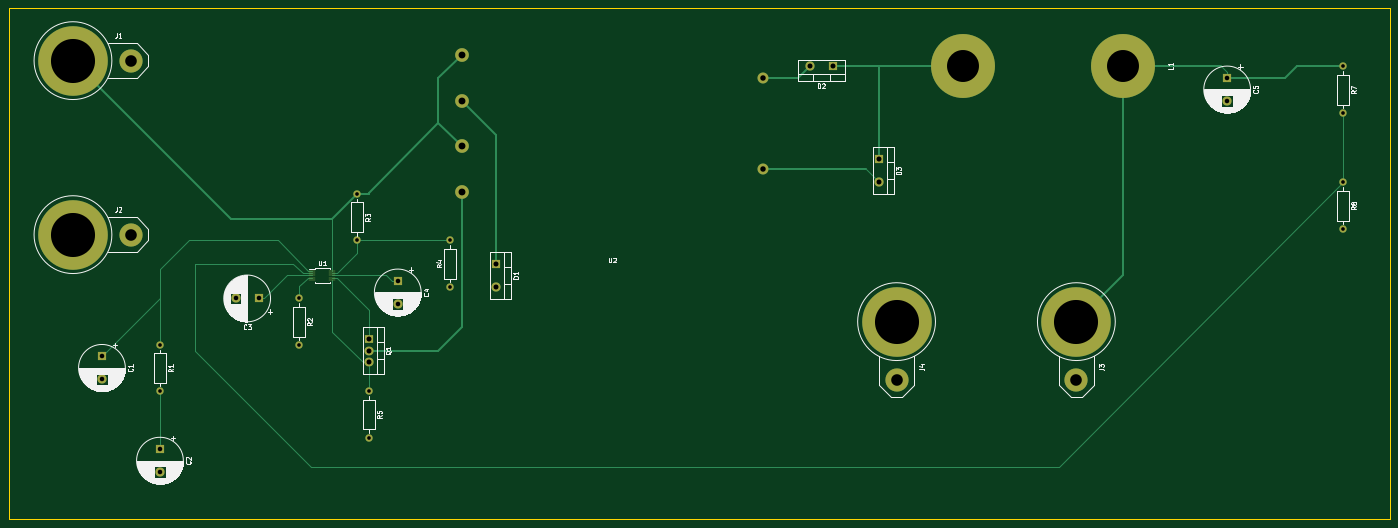
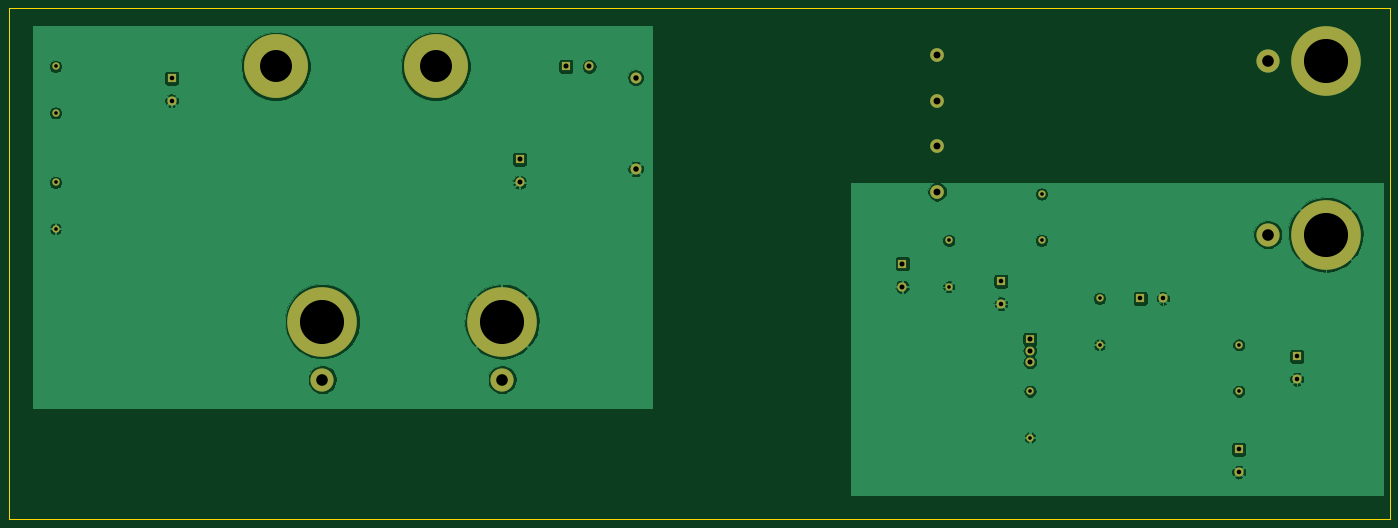
Circuit board: 11 layer files. Board 302.3 x 111.8 mm.
- bottom_copper: forward_converter_opto-B_Cu.gbr (94203 bytes)
- bottom_mask: forward_converter_opto-B_Mask.gbr (2258 bytes)
- paste: forward_converter_opto-B_Paste.gbr (518 bytes)
- bottom_silk: forward_converter_opto-B_SilkS.gbr (519 bytes)
- outline: forward_converter_opto-Edge_Cuts.gbr (824 bytes)
- top_copper: forward_converter_opto-F_Cu.gbr (6118 bytes)
- top_mask: forward_converter_opto-F_Mask.gbr (2543 bytes)
- paste: forward_converter_opto-F_Paste.gbr (803 bytes)
- top_silk: forward_converter_opto-F_SilkS.gbr (67866 bytes)
- drill: forward_converter_opto-NPTH.drl (284 bytes)
- drill: forward_converter_opto-PTH.drl (1002 bytes)

=== bottom_copper: forward_converter_opto-B_Cu.gbr (94203 bytes, source omitted) ===
=== bottom_mask: forward_converter_opto-B_Mask.gbr ===
G04 #@! TF.GenerationSoftware,KiCad,Pcbnew,(5.1.5)-3*
G04 #@! TF.CreationDate,2020-06-24T22:01:33+03:00*
G04 #@! TF.ProjectId,forward_converter_opto,666f7277-6172-4645-9f63-6f6e76657274,rev?*
G04 #@! TF.SameCoordinates,Original*
G04 #@! TF.FileFunction,Soldermask,Bot*
G04 #@! TF.FilePolarity,Negative*
%FSLAX46Y46*%
G04 Gerber Fmt 4.6, Leading zero omitted, Abs format (unit mm)*
G04 Created by KiCad (PCBNEW (5.1.5)-3) date 2020-06-24 22:01:33*
%MOMM*%
%LPD*%
G04 APERTURE LIST*
%ADD10C,2.000000*%
%ADD11R,2.000000X2.000000*%
%ADD12C,3.000000*%
%ADD13C,2.400000*%
%ADD14R,2.000000X1.905000*%
%ADD15O,2.000000X1.905000*%
%ADD16O,2.000000X2.000000*%
%ADD17C,14.000000*%
%ADD18O,1.600000X1.600000*%
%ADD19C,1.600000*%
%ADD20C,15.240000*%
%ADD21C,5.080000*%
G04 APERTURE END LIST*
D10*
X243840000Y-35480000D03*
D11*
X243840000Y-30480000D03*
D12*
X76200000Y-25400000D03*
X76200000Y-35400000D03*
X76200000Y-45400000D03*
X76200000Y-55400000D03*
D13*
X142200000Y-30400000D03*
X142200000Y-50400000D03*
D14*
X55880000Y-87630000D03*
D15*
X55880000Y-90170000D03*
X55880000Y-92710000D03*
D10*
X-2540000Y-96440000D03*
D11*
X-2540000Y-91440000D03*
X10160000Y-111760000D03*
D10*
X10160000Y-116760000D03*
D11*
X31750000Y-78740000D03*
D10*
X26750000Y-78740000D03*
X62230000Y-79930000D03*
D11*
X62230000Y-74930000D03*
X83820000Y-71120000D03*
D16*
X83820000Y-76200000D03*
D11*
X157480000Y-27940000D03*
D16*
X152400000Y-27940000D03*
D11*
X167640000Y-48260000D03*
D16*
X167640000Y-53340000D03*
D17*
X185980000Y-27940000D03*
X220980000Y-27940000D03*
D18*
X10160000Y-99060000D03*
D19*
X10160000Y-88900000D03*
D18*
X40640000Y-88900000D03*
D19*
X40640000Y-78740000D03*
D18*
X53340000Y-66040000D03*
D19*
X53340000Y-55880000D03*
X73660000Y-76200000D03*
D18*
X73660000Y-66040000D03*
D19*
X55880000Y-99060000D03*
D18*
X55880000Y-109220000D03*
X269240000Y-38100000D03*
D19*
X269240000Y-27940000D03*
X269240000Y-53340000D03*
D18*
X269240000Y-63500000D03*
D20*
X-8890000Y-26670000D03*
D21*
X3810000Y-26670000D03*
X3810000Y-64770000D03*
D20*
X-8890000Y-64770000D03*
X210820000Y-83820000D03*
D21*
X210820000Y-96520000D03*
X171450000Y-96520000D03*
D20*
X171450000Y-83820000D03*
M02*

=== paste: forward_converter_opto-B_Paste.gbr ===
G04 #@! TF.GenerationSoftware,KiCad,Pcbnew,(5.1.5)-3*
G04 #@! TF.CreationDate,2020-06-24T22:01:33+03:00*
G04 #@! TF.ProjectId,forward_converter_opto,666f7277-6172-4645-9f63-6f6e76657274,rev?*
G04 #@! TF.SameCoordinates,Original*
G04 #@! TF.FileFunction,Paste,Bot*
G04 #@! TF.FilePolarity,Positive*
%FSLAX46Y46*%
G04 Gerber Fmt 4.6, Leading zero omitted, Abs format (unit mm)*
G04 Created by KiCad (PCBNEW (5.1.5)-3) date 2020-06-24 22:01:33*
%MOMM*%
%LPD*%
G04 APERTURE LIST*
G04 APERTURE END LIST*
M02*

=== bottom_silk: forward_converter_opto-B_SilkS.gbr ===
G04 #@! TF.GenerationSoftware,KiCad,Pcbnew,(5.1.5)-3*
G04 #@! TF.CreationDate,2020-06-24T22:01:33+03:00*
G04 #@! TF.ProjectId,forward_converter_opto,666f7277-6172-4645-9f63-6f6e76657274,rev?*
G04 #@! TF.SameCoordinates,Original*
G04 #@! TF.FileFunction,Legend,Bot*
G04 #@! TF.FilePolarity,Positive*
%FSLAX46Y46*%
G04 Gerber Fmt 4.6, Leading zero omitted, Abs format (unit mm)*
G04 Created by KiCad (PCBNEW (5.1.5)-3) date 2020-06-24 22:01:33*
%MOMM*%
%LPD*%
G04 APERTURE LIST*
G04 APERTURE END LIST*
M02*

=== outline: forward_converter_opto-Edge_Cuts.gbr ===
G04 #@! TF.GenerationSoftware,KiCad,Pcbnew,(5.1.5)-3*
G04 #@! TF.CreationDate,2020-06-24T22:01:33+03:00*
G04 #@! TF.ProjectId,forward_converter_opto,666f7277-6172-4645-9f63-6f6e76657274,rev?*
G04 #@! TF.SameCoordinates,Original*
G04 #@! TF.FileFunction,Profile,NP*
%FSLAX46Y46*%
G04 Gerber Fmt 4.6, Leading zero omitted, Abs format (unit mm)*
G04 Created by KiCad (PCBNEW (5.1.5)-3) date 2020-06-24 22:01:33*
%MOMM*%
%LPD*%
G04 APERTURE LIST*
%ADD10C,0.100000*%
G04 APERTURE END LIST*
D10*
X279400000Y-30480000D02*
X279400000Y-127000000D01*
X-22860000Y-15240000D02*
X-22860000Y-127000000D01*
X-22860000Y-127000000D02*
X279400000Y-127000000D01*
X15240000Y-15240000D02*
X-22860000Y-15240000D01*
X279400000Y-15240000D02*
X15240000Y-15240000D01*
X279400000Y-30480000D02*
X279400000Y-15240000D01*
M02*

=== top_copper: forward_converter_opto-F_Cu.gbr ===
G04 #@! TF.GenerationSoftware,KiCad,Pcbnew,(5.1.5)-3*
G04 #@! TF.CreationDate,2020-06-24T22:01:33+03:00*
G04 #@! TF.ProjectId,forward_converter_opto,666f7277-6172-4645-9f63-6f6e76657274,rev?*
G04 #@! TF.SameCoordinates,Original*
G04 #@! TF.FileFunction,Copper,L1,Top*
G04 #@! TF.FilePolarity,Positive*
%FSLAX46Y46*%
G04 Gerber Fmt 4.6, Leading zero omitted, Abs format (unit mm)*
G04 Created by KiCad (PCBNEW (5.1.5)-3) date 2020-06-24 22:01:33*
%MOMM*%
%LPD*%
G04 APERTURE LIST*
%ADD10C,2.000000*%
%ADD11R,2.000000X2.000000*%
%ADD12C,3.000000*%
%ADD13C,2.400000*%
%ADD14R,2.000000X1.905000*%
%ADD15O,2.000000X1.905000*%
%ADD16O,2.000000X2.000000*%
%ADD17C,14.000000*%
%ADD18O,1.600000X1.600000*%
%ADD19C,1.600000*%
%ADD20R,1.400000X0.300000*%
%ADD21C,15.240000*%
%ADD22C,5.080000*%
%ADD23C,0.250000*%
%ADD24C,0.400000*%
G04 APERTURE END LIST*
D10*
X243840000Y-35480000D03*
D11*
X243840000Y-30480000D03*
D12*
X76200000Y-25400000D03*
X76200000Y-35400000D03*
X76200000Y-45400000D03*
X76200000Y-55400000D03*
D13*
X142200000Y-30400000D03*
X142200000Y-50400000D03*
D14*
X55880000Y-87630000D03*
D15*
X55880000Y-90170000D03*
X55880000Y-92710000D03*
D10*
X-2540000Y-96440000D03*
D11*
X-2540000Y-91440000D03*
X10160000Y-111760000D03*
D10*
X10160000Y-116760000D03*
D11*
X31750000Y-78740000D03*
D10*
X26750000Y-78740000D03*
X62230000Y-79930000D03*
D11*
X62230000Y-74930000D03*
X83820000Y-71120000D03*
D16*
X83820000Y-76200000D03*
D11*
X157480000Y-27940000D03*
D16*
X152400000Y-27940000D03*
D11*
X167640000Y-48260000D03*
D16*
X167640000Y-53340000D03*
D17*
X185980000Y-27940000D03*
X220980000Y-27940000D03*
D18*
X10160000Y-99060000D03*
D19*
X10160000Y-88900000D03*
D18*
X40640000Y-88900000D03*
D19*
X40640000Y-78740000D03*
D18*
X53340000Y-66040000D03*
D19*
X53340000Y-55880000D03*
X73660000Y-76200000D03*
D18*
X73660000Y-66040000D03*
D19*
X55880000Y-99060000D03*
D18*
X55880000Y-109220000D03*
X269240000Y-38100000D03*
D19*
X269240000Y-27940000D03*
X269240000Y-53340000D03*
D18*
X269240000Y-63500000D03*
D20*
X43520000Y-72660000D03*
X43520000Y-73160000D03*
X43520000Y-73660000D03*
X43520000Y-74160000D03*
X43520000Y-74660000D03*
X47920000Y-74660000D03*
X47920000Y-74160000D03*
X47920000Y-73660000D03*
X47920000Y-73160000D03*
X47920000Y-72660000D03*
D21*
X-8890000Y-26670000D03*
D22*
X3810000Y-26670000D03*
X3810000Y-64770000D03*
D21*
X-8890000Y-64770000D03*
X210820000Y-83820000D03*
D22*
X210820000Y-96520000D03*
X171450000Y-96520000D03*
D21*
X171450000Y-83820000D03*
D23*
X42570000Y-72660000D02*
X35950000Y-66040000D01*
X43520000Y-72660000D02*
X42570000Y-72660000D01*
X35950000Y-66040000D02*
X16510000Y-66040000D01*
X16510000Y-66040000D02*
X10160000Y-72390000D01*
X10160000Y-78740000D02*
X-2540000Y-91440000D01*
X10160000Y-78740000D02*
X10160000Y-88900000D01*
X10160000Y-72390000D02*
X10160000Y-78740000D01*
X10160000Y-99060000D02*
X10160000Y-111760000D01*
X33000000Y-78740000D02*
X38080000Y-73660000D01*
X31750000Y-78740000D02*
X33000000Y-78740000D01*
X38080000Y-73660000D02*
X43520000Y-73660000D01*
X48870000Y-73660000D02*
X47920000Y-73660000D01*
X59710000Y-73660000D02*
X48870000Y-73660000D01*
X60980000Y-74930000D02*
X59710000Y-73660000D01*
X62230000Y-74930000D02*
X60980000Y-74930000D01*
X164700000Y-50400000D02*
X167640000Y-53340000D01*
D24*
X142200000Y-50400000D02*
X164700000Y-50400000D01*
D23*
X242550000Y-27940000D02*
X243840000Y-29230000D01*
X243840000Y-29230000D02*
X243840000Y-30480000D01*
D24*
X220980000Y-27940000D02*
X242550000Y-27940000D01*
X256540000Y-30480000D02*
X259080000Y-27940000D01*
X243840000Y-30480000D02*
X256540000Y-30480000D01*
X259080000Y-27940000D02*
X269240000Y-27940000D01*
X220980000Y-73660000D02*
X210820000Y-83820000D01*
X220980000Y-27940000D02*
X220980000Y-73660000D01*
X83820000Y-43020000D02*
X76200000Y-35400000D01*
X83820000Y-71120000D02*
X83820000Y-43020000D01*
X149940000Y-30400000D02*
X152400000Y-27940000D01*
X142200000Y-30400000D02*
X149940000Y-30400000D01*
X157480000Y-27940000D02*
X185980000Y-27940000D01*
X167640000Y-48260000D02*
X167640000Y-27940000D01*
D23*
X48870000Y-74160000D02*
X47920000Y-74160000D01*
X55880000Y-81170000D02*
X48870000Y-74160000D01*
X55880000Y-87630000D02*
X55880000Y-81170000D01*
D24*
X76200000Y-55400000D02*
X76200000Y-85090000D01*
X71120000Y-90170000D02*
X55880000Y-90170000D01*
X76200000Y-85090000D02*
X71120000Y-90170000D01*
D23*
X47920000Y-75060000D02*
X47920000Y-74660000D01*
X47920000Y-86000000D02*
X47920000Y-75060000D01*
X54630000Y-92710000D02*
X47920000Y-86000000D01*
X55880000Y-92710000D02*
X54630000Y-92710000D01*
X55880000Y-92710000D02*
X55880000Y-99060000D01*
X42570000Y-74160000D02*
X43520000Y-74160000D01*
X40640000Y-76090000D02*
X42570000Y-74160000D01*
X40640000Y-78740000D02*
X40640000Y-76090000D01*
X53340000Y-67171370D02*
X53340000Y-66040000D01*
X53340000Y-68690000D02*
X53340000Y-67171370D01*
X48870000Y-73160000D02*
X53340000Y-68690000D01*
X47920000Y-73160000D02*
X48870000Y-73160000D01*
X53340000Y-66040000D02*
X73660000Y-66040000D01*
X269240000Y-38100000D02*
X269240000Y-53340000D01*
X17780000Y-90170000D02*
X17780000Y-71120000D01*
X17780000Y-71120000D02*
X39370000Y-71120000D01*
X39370000Y-71120000D02*
X41410000Y-73160000D01*
X42570000Y-73160000D02*
X43520000Y-73160000D01*
X41410000Y-73160000D02*
X42570000Y-73160000D01*
X43180000Y-115570000D02*
X17780000Y-90170000D01*
X269240000Y-53340000D02*
X207010000Y-115570000D01*
X207010000Y-115570000D02*
X43180000Y-115570000D01*
X47920000Y-61300000D02*
X47920000Y-72660000D01*
D24*
X53340000Y-55880000D02*
X47920000Y-61300000D01*
X76200000Y-25400000D02*
X71120000Y-30480000D01*
X71120000Y-40320000D02*
X76200000Y-45400000D01*
X71120000Y-30480000D02*
X71120000Y-40320000D01*
X53340000Y-55880000D02*
X55880000Y-55880000D01*
X55880000Y-55560000D02*
X71120000Y-40320000D01*
X55880000Y-55880000D02*
X55880000Y-55560000D01*
X25740000Y-61300000D02*
X47920000Y-61300000D01*
X-8890000Y-26670000D02*
X25740000Y-61300000D01*
M02*

=== top_mask: forward_converter_opto-F_Mask.gbr ===
G04 #@! TF.GenerationSoftware,KiCad,Pcbnew,(5.1.5)-3*
G04 #@! TF.CreationDate,2020-06-24T22:01:33+03:00*
G04 #@! TF.ProjectId,forward_converter_opto,666f7277-6172-4645-9f63-6f6e76657274,rev?*
G04 #@! TF.SameCoordinates,Original*
G04 #@! TF.FileFunction,Soldermask,Top*
G04 #@! TF.FilePolarity,Negative*
%FSLAX46Y46*%
G04 Gerber Fmt 4.6, Leading zero omitted, Abs format (unit mm)*
G04 Created by KiCad (PCBNEW (5.1.5)-3) date 2020-06-24 22:01:33*
%MOMM*%
%LPD*%
G04 APERTURE LIST*
%ADD10C,2.000000*%
%ADD11R,2.000000X2.000000*%
%ADD12C,3.000000*%
%ADD13C,2.400000*%
%ADD14R,2.000000X1.905000*%
%ADD15O,2.000000X1.905000*%
%ADD16O,2.000000X2.000000*%
%ADD17C,14.000000*%
%ADD18O,1.600000X1.600000*%
%ADD19C,1.600000*%
%ADD20R,1.400000X0.300000*%
%ADD21C,15.240000*%
%ADD22C,5.080000*%
G04 APERTURE END LIST*
D10*
X243840000Y-35480000D03*
D11*
X243840000Y-30480000D03*
D12*
X76200000Y-25400000D03*
X76200000Y-35400000D03*
X76200000Y-45400000D03*
X76200000Y-55400000D03*
D13*
X142200000Y-30400000D03*
X142200000Y-50400000D03*
D14*
X55880000Y-87630000D03*
D15*
X55880000Y-90170000D03*
X55880000Y-92710000D03*
D10*
X-2540000Y-96440000D03*
D11*
X-2540000Y-91440000D03*
X10160000Y-111760000D03*
D10*
X10160000Y-116760000D03*
D11*
X31750000Y-78740000D03*
D10*
X26750000Y-78740000D03*
X62230000Y-79930000D03*
D11*
X62230000Y-74930000D03*
X83820000Y-71120000D03*
D16*
X83820000Y-76200000D03*
D11*
X157480000Y-27940000D03*
D16*
X152400000Y-27940000D03*
D11*
X167640000Y-48260000D03*
D16*
X167640000Y-53340000D03*
D17*
X185980000Y-27940000D03*
X220980000Y-27940000D03*
D18*
X10160000Y-99060000D03*
D19*
X10160000Y-88900000D03*
D18*
X40640000Y-88900000D03*
D19*
X40640000Y-78740000D03*
D18*
X53340000Y-66040000D03*
D19*
X53340000Y-55880000D03*
X73660000Y-76200000D03*
D18*
X73660000Y-66040000D03*
D19*
X55880000Y-99060000D03*
D18*
X55880000Y-109220000D03*
X269240000Y-38100000D03*
D19*
X269240000Y-27940000D03*
X269240000Y-53340000D03*
D18*
X269240000Y-63500000D03*
D20*
X43520000Y-72660000D03*
X43520000Y-73160000D03*
X43520000Y-73660000D03*
X43520000Y-74160000D03*
X43520000Y-74660000D03*
X47920000Y-74660000D03*
X47920000Y-74160000D03*
X47920000Y-73660000D03*
X47920000Y-73160000D03*
X47920000Y-72660000D03*
D21*
X-8890000Y-26670000D03*
D22*
X3810000Y-26670000D03*
X3810000Y-64770000D03*
D21*
X-8890000Y-64770000D03*
X210820000Y-83820000D03*
D22*
X210820000Y-96520000D03*
X171450000Y-96520000D03*
D21*
X171450000Y-83820000D03*
M02*

=== paste: forward_converter_opto-F_Paste.gbr ===
G04 #@! TF.GenerationSoftware,KiCad,Pcbnew,(5.1.5)-3*
G04 #@! TF.CreationDate,2020-06-24T22:01:33+03:00*
G04 #@! TF.ProjectId,forward_converter_opto,666f7277-6172-4645-9f63-6f6e76657274,rev?*
G04 #@! TF.SameCoordinates,Original*
G04 #@! TF.FileFunction,Paste,Top*
G04 #@! TF.FilePolarity,Positive*
%FSLAX46Y46*%
G04 Gerber Fmt 4.6, Leading zero omitted, Abs format (unit mm)*
G04 Created by KiCad (PCBNEW (5.1.5)-3) date 2020-06-24 22:01:33*
%MOMM*%
%LPD*%
G04 APERTURE LIST*
%ADD10R,1.400000X0.300000*%
G04 APERTURE END LIST*
D10*
X43520000Y-72660000D03*
X43520000Y-73160000D03*
X43520000Y-73660000D03*
X43520000Y-74160000D03*
X43520000Y-74660000D03*
X47920000Y-74660000D03*
X47920000Y-74160000D03*
X47920000Y-73660000D03*
X47920000Y-73160000D03*
X47920000Y-72660000D03*
M02*

=== top_silk: forward_converter_opto-F_SilkS.gbr (67866 bytes, source omitted) ===
=== drill: forward_converter_opto-NPTH.drl ===
M48
; DRILL file {KiCad (5.1.5)-3} date 24.06.2020 22:02:06
; FORMAT={-:-/ absolute / inch / decimal}
; #@! TF.CreationDate,2020-06-24T22:02:06+03:00
; #@! TF.GenerationSoftware,Kicad,Pcbnew,(5.1.5)-3
; #@! TF.FileFunction,NonPlated,1,2,NPTH
FMAT,2
INCH
%
G90
G05
T0
M30

=== drill: forward_converter_opto-PTH.drl ===
M48
; DRILL file {KiCad (5.1.5)-3} date 24.06.2020 22:02:06
; FORMAT={-:-/ absolute / inch / decimal}
; #@! TF.CreationDate,2020-06-24T22:02:06+03:00
; #@! TF.GenerationSoftware,Kicad,Pcbnew,(5.1.5)-3
; #@! TF.FileFunction,Plated,1,2,PTH
FMAT,2
INCH
T1C0.0315
T2C0.0394
T3C0.0433
T4C0.0472
T5C0.0591
T6C0.1000
T7C0.2756
T8C0.3799
%
G90
G05
T1
X2.1Y-2.6
X2.2Y-3.9
X2.2Y-4.3
X10.6Y-1.5
X1.6Y-3.1
X1.6Y-3.5
X2.9Y-2.6
X2.9Y-3.0
X2.1Y-2.2
X10.6Y-1.1
X0.4Y-3.5
X0.4Y-3.9
X10.6Y-2.1
X10.6Y-2.5
T2
X0.4Y-4.4
X0.4Y-4.5969
X9.6Y-1.2
X9.6Y-1.3969
X2.45Y-2.95
X2.45Y-3.1469
X1.0531Y-3.1
X1.25Y-3.1
X-0.1Y-3.6
X-0.1Y-3.7969
T3
X3.3Y-2.8
X3.3Y-3.0
X6.0Y-1.1
X6.2Y-1.1
X2.2Y-3.45
X2.2Y-3.55
X2.2Y-3.65
X6.6Y-1.9
X6.6Y-2.1
T4
X5.5984Y-1.1969
X5.5984Y-1.9843
T5
X3.0Y-1.0
X3.0Y-1.3937
X3.0Y-1.7874
X3.0Y-2.1811
T6
X0.15Y-2.55
X8.3Y-3.8
X0.15Y-1.05
X6.75Y-3.8
T7
X7.322Y-1.1
X8.7Y-1.1
T8
X-0.35Y-2.55
X8.3Y-3.3
X-0.35Y-1.05
X6.75Y-3.3
T0
M30

